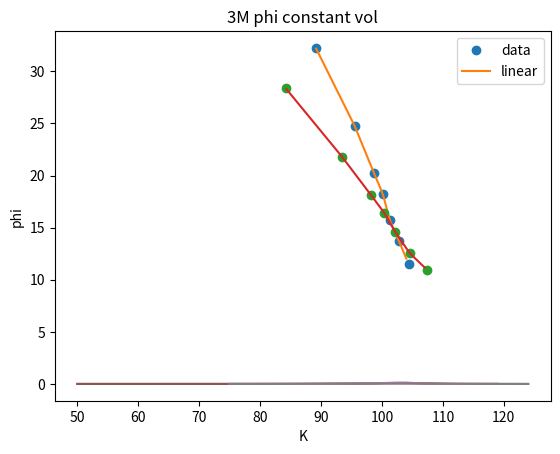

Generate this figure with matplotlib:
# -*- coding: utf-8 -*-
"""
Created on Wed Feb 17 20:46:30 2021
Email:[email redacted]
[redacted]
"""
import pandas as pd
import numpy as np
from scipy.stats import norm
from scipy import optimize
from scipy.optimize import fsolve
import math
from scipy.interpolate import interp1d
import matplotlib.pyplot as plt
from scipy import interpolate
'''A = np.array([[1,2],[3,4]])
B=np.array([1,2])
X = np.linalg.inv(A).dot(B)
print(X)
'''
df1=pd.DataFrame(np.array([[32.25,28.36],[24.73,21.78],
                           [20.21,18.18],[18.24,16.45],
                           [15.74,14.62],[13.70,12.56],
                           [11.48,10.94]]),columns=[1,2])
delta = [10/100,25/100,40/100,50/100,40/100,25/100,10/100]
put_call = ['p','p','p','c','c','c','c']
df1["put_call"]=put_call
df1['delta']=delta
def a():
    '''
    add strike column
    '''
    
    one_strike=[]
    three_strike=[]
    for i in range(len(df1)):
        '''
        find strike
        '''
        if (df1.iloc[i,2]=="p"):
            delta = -df1.iloc[i,3]
            nd1=delta + 1
            d1=norm.ppf(nd1)
            sigma=df1.iloc[i,0]/100
            def f(x):
                #return (3*x-1)
                return (d1-(math.log(100/x)+(1/12)*(0+(sigma**2)/2))/(sigma*math.sqrt(1/12)))
            root=fsolve(f, 100)
            #k=100/math.exp(d1*sigma*math.sqrt(1/12)-(1/12)*sigma*sigma/2)
            #print(nd1,d1,sigma,k)
            one_strike.append(root)
        else:
            delta = df1.iloc[i,3]
            nd1=delta
            d1=norm.ppf(nd1)
            sigma=df1.iloc[i,0]/100
            def f(x):
                #return (3*x-1)
                return (d1-(math.log(100/x)+(1/12)*(0+(sigma**2)/2))/(sigma*math.sqrt(1/12)))
            root=fsolve(f, 100)
            #k=100/math.exp(d1*sigma*math.sqrt(1/12)-(1/12)*sigma*sigma/2)
            #print(nd1,d1,sigma,k)
            one_strike.append(root)
    for i in range(len(df1)):
        '''
        find strike
        '''
        if (df1.iloc[i,2]=="p"):
            delta = -df1.iloc[i,3]
            nd1=delta + 1
            d1=norm.ppf(nd1)
            sigma=df1.iloc[i,1]/100
            def f(x):
                #return (3*x-1)
                return (d1-(math.log(100/x)+(3/12)*(0+(sigma**2)/2))/(sigma*math.sqrt(3/12)))
            root=fsolve(f, 100)
            #k=100/math.exp(d1*sigma*math.sqrt(1/12)-(1/12)*sigma*sigma/2)
            #print(nd1,d1,sigma,k)
            three_strike.append(root)
        else:
            delta = df1.iloc[i,3]
            nd1=delta
            d1=norm.ppf(nd1)
            sigma=df1.iloc[i,1]/100
            def f(x):
                #return (3*x-1)
                return (d1-(math.log(100/x)+(3/12)*(0+(sigma**2)/2))/(sigma*math.sqrt(3/12)))
            root=fsolve(f, 100)
            #k=100/math.exp(d1*sigma*math.sqrt(1/12)-(1/12)*sigma*sigma/2)
            #print(nd1,d1,sigma,k)
            three_strike.append(root)
        
    df1['three_strike']=three_strike
    df1['one_strike']=one_strike
    print (df1)
    return
def b():
    x = df1.iloc[:,5].to_numpy()
    y = df1.iloc[:,0].to_numpy()
    f = interp1d(x, y)
    #print(type(x),y)
    xnew = np.linspace(89.2, 104, num=41, endpoint=True)
    plt.plot(x, y, 'o', xnew, f(xnew), '-')
    plt.legend(['data', 'linear'], loc='best')
    plt.title('1M')
    plt.xlabel('strike')
    plt.ylabel('volatility')
    plt.show()
    
    print("vol=153.598-1.36134*strike")

def b3():
    x = df1.iloc[:,4].to_numpy()
    y = df1.iloc[:,1].to_numpy()
    f = interp1d(x, y)
    #print(type(x),y)
    xnew = np.linspace(84.3, 107, num=41, endpoint=True)
    plt.plot(x, y, 'o', xnew, f(xnew), '-')
    plt.legend(['data', 'linear'], loc='best')
    plt.title('3M')
    plt.xlabel('strike')
    plt.ylabel('volatility')
    plt.show()
    
    print("vol=91.6113-0.750974*strike")
def call(S, K, T, r, sigma):
    
    #S: spot price
    #K: strike price
    #T: time to maturity
    #r: interest rate
    #sigma: volatility of underlying asset
    
    d1 = (np.log(S / K) + (r + 0.5 * sigma ** 2) * T) / (sigma * np.sqrt(T))
    d2 = (np.log(S / K) + (r - 0.5 * sigma ** 2) * T) / (sigma * np.sqrt(T))
    
    call = (S * norm.cdf(d1, 0.0, 1.0) - K * np.exp(-r * T) * norm.cdf(d2, 0.0, 1.0))
    
    return call
def c(h=0.1):
    
    k=list(range(50, 120))
    phi=list(range(250))
    S=100
    T=1/12
    r=0
    
    for K in k:
        #print(call(S,K-h,T,r,f(K-h)/100))
        phi[K] = (call(S,K-h,T,r,(153.598-1.36134*(K-h))/100)-call(S,K,T,r,(153.598-1.36134*(K))/100)*2+call(S,K+h,T,r,(153.598-1.36134*(K+h))/100))/h**2
    #print(phi[90:104])
    plt.plot(k, phi[50:120], '-')
    #plt.legend(['data', 'linear'], loc='best')
    plt.title('1M phi')
    plt.xlabel('K')
    plt.ylabel('phi')
    plt.show()
def c3(h=0.1):
   
    k=list(range(50, 120))
    phi=list(range(150))
    S=100
    T=3/12
    r=0
    
    for K in k:
        #print(call(S,K-h,T,r,f(K-h)/100))
        phi[K] = (call(S,K-h,T,r,(91.6113-0.750974*(K-h))/100)-call(S,K,T,r,(91.6113-0.750974*(K))/100)*2+call(S,K+h,T,r,(91.6113-0.750974*(K+h))/100))/h**2
    #print(phi[85:107])
    plt.plot(k, phi[50: 120], '-')
    #plt.legend(['data', 'linear'], loc='best')
    plt.title('3M phi')
    plt.xlabel('K')
    plt.ylabel('phi')
    plt.show()
    
def d():
    sigma=0.1824
    k=list(range(75,125))
    phi=list(range(203))
    S=100
    T=1/12
    r=0
    h=0.1
    for K in k:
        #print(call(S,K-h,T,r,f(K-h)/100))
        phi[K] = (call(S,K-h,T,r,sigma)-call(S,K,T,r,sigma)*2+call(S,K+h,T,r,sigma))/h**2
    #print(phi)
    plt.plot(k, phi[75:125], '-')
    #plt.legend(['data', 'linear'], loc='best')
    plt.title('1M phi constant vol')
    plt.xlabel('K')
    plt.ylabel('phi')
    plt.show()
def d3():
    sigma=0.1645
    k=list(range(75,125))
    phi=list(range(203))
    S=100
    T=3/12
    r=0
    h=0.1
    for K in k:
        #print(call(S,K-h,T,r,f(K-h)/100))
        phi[K] = (call(S,K-h,T,r,sigma)-call(S,K,T,r,sigma)*2+call(S,K+h,T,r,sigma))/h**2
    #print(phi)
    plt.plot(k, phi[75:125], '-')
    #plt.legend(['data', 'linear'], loc='best')
    plt.title('3M phi constant vol')
    plt.xlabel('K')
    plt.ylabel('phi')
    plt.show()
    
def e():
    k=list(range(50, 120))
    phi=list(range(250))
    S=100
    T=1/12
    r=0
    h=0.1
    for K in k:
        #print(call(S,K-h,T,r,f(K-h)/100))
        phi[K] = (call(S,K-h,T,r,max(0.001,(153.598-1.36134*(K-h)))/100)-call(S,K,T,r,max(0.001,(153.598-1.36134*(K)))/100)*2+call(S,K+h,T,r,max(0.001,(153.598-1.36134*(K+h))/100)))/h**2
    #print(phi[90:104])
    #print(k)
    #print(phi[75:125])
    sum=0
    #
    #Use trapzoid rule
    for i in range(50,110):
        sum=sum+(phi[i]+phi[i+1])/2
    print("1M digital put price =",sum)
    
def e2():
    k=list(range(50, 120))
    phi=list(range(150))
    S=100
    T=3/12
    r=0
    h=0.1
    for K in k:
        #print(call(S,K-h,T,r,f(K-h)/100))
        phi[K] = (call(S,K-h,T,r,max(0.001,(91.6113-0.750974*(K-h)))/100)-call(S,K,T,r,max(0.001,(91.6113-0.750974*(K)))/100)*2+call(S,K+h,T,r,max(0.001,(91.6113-0.750974*(K+h))/100)))/h**2

    sum=0
    #
    #Use trapzoid rule
    for i in range(50,105):
        sum=sum+(phi[i]+phi[i+1])/2
    sum=1-sum
    print("3M digital call price =",sum)
    
    
def e3():
    #1M call 100
    k=list(range(50, 200))
    phi=list(range(250))
    S=100
    T=1/12
    r=0
    h=0.1
    for K in k:
        #print(call(S,K-h,T,r,f(K-h)/100))
        phi[K] = (call(S,K-h,T,r,max(0.001,(153.598-1.36134*(K-h)))/100)-call(S,K,T,r,max(0.001,(153.598-1.36134*(K)))/100)*2+call(S,K+h,T,r,max(0.001,(153.598-1.36134*(K+h)))/100))/h**2
    #print(phi[90:104])
    #print(k)
    #print(phi[75:125])
    sum_1m=0
    #
    #Use trapzoid rule
    for i in range(100,190):
        sum_1m=sum_1m+((phi[i]*(i-100))+((i+1-100)*phi[i+1]))/2
    print("1M call 100 price =",sum_1m)
    
    k=list(range(50, 200))
    phi=list(range(250))
    S=100
    T=3/12
    r=0
    h=0.1
    for K in k:
        #print(call(S,K-h,T,r,f(K-h)/100))
        phi[K] = (call(S,K-h,T,r,max(0.001,(91.6113-0.750974*(K-h)))/100)-call(S,K,T,r,max(0.001,(91.6113-0.750974*(K)))/100)*2+call(S,K+h,T,r,max(0.001,(91.6113-0.750974*(K+h))/100)))/h**2

    sum_3m=0
    for i in range(100,190):
        sum_3m=sum_3m+((phi[i]*(i-100))+((i+1-100)*phi[i+1]))/2
    print("3M call 100 price =",sum_3m)
    print("2M call 100 price =",(sum_3m+sum_1m)/2)
    #3M call 100
    
    
    
a()
b()
b3()
c(0.1)
c3(0.1)
d()
d3()
e()
e2()
e3()
#print(df1)